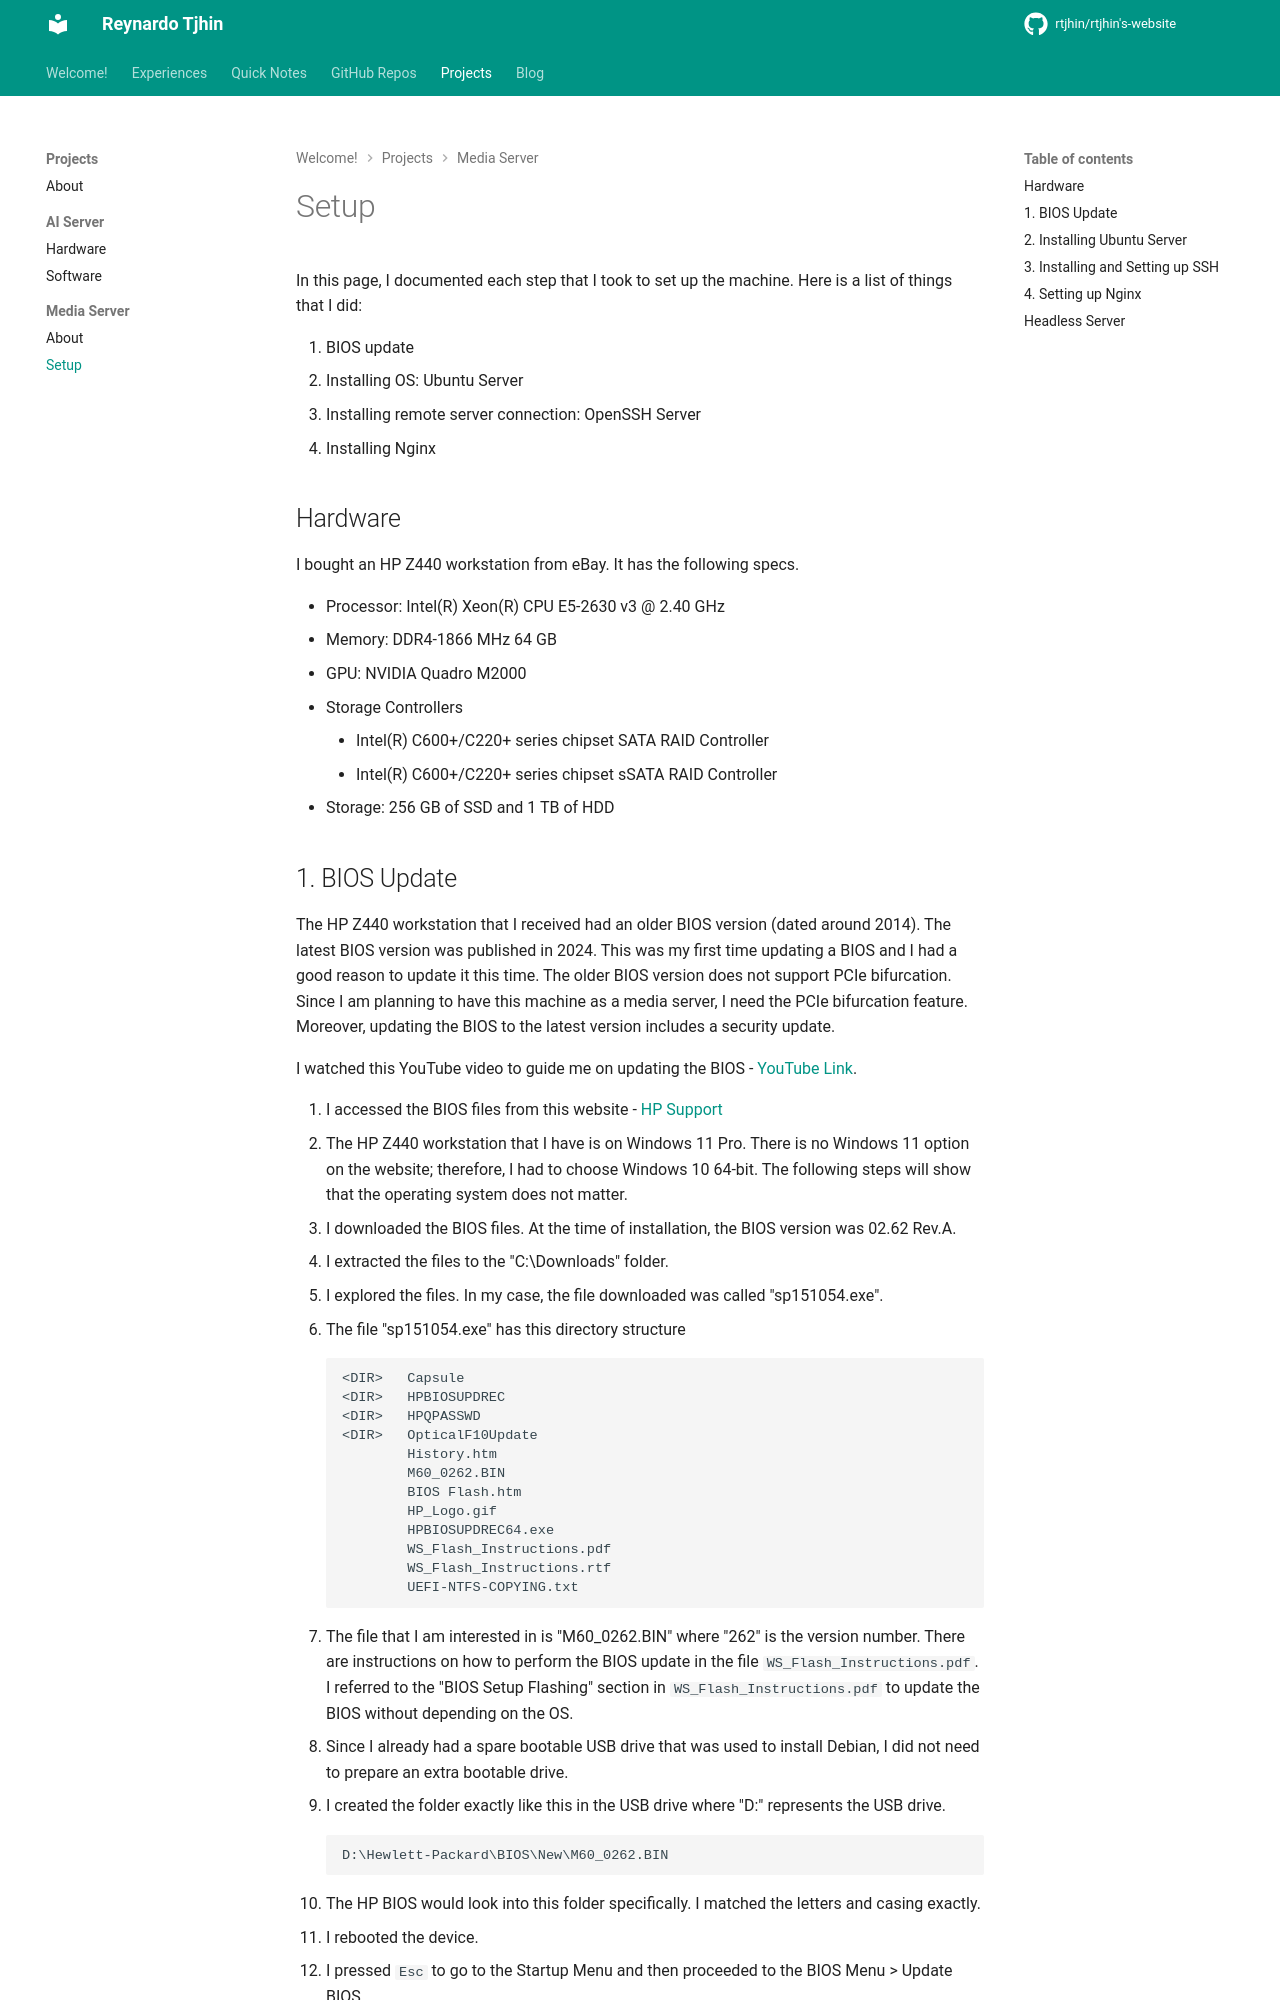

repository: reynardo-tjhin/reynardo-tjhin.github.io · page: projects/Media Server/setup/index.html · generator: mkdocs

---
comments: true
---

# Setup

In this page, I documented each step that I took to set up the machine. Here is a list of things that I did:

1. BIOS update
2. Installing OS: Ubuntu Server
3. Installing remote server connection: OpenSSH Server
4. Installing Nginx

## Hardware

I bought an HP Z440 workstation from eBay. It has the following specs.

- Processor: Intel(R) Xeon(R) CPU E5-2630 v3 @ 2.40 GHz
- Memory: DDR4-1866 MHz 64 GB
- GPU: NVIDIA Quadro M2000
- Storage Controllers
    - Intel(R) C600+/C220+ series chipset SATA RAID Controller
    - Intel(R) C600+/C220+ series chipset sSATA RAID Controller
- Storage: 256 GB of SSD and 1 TB of HDD
